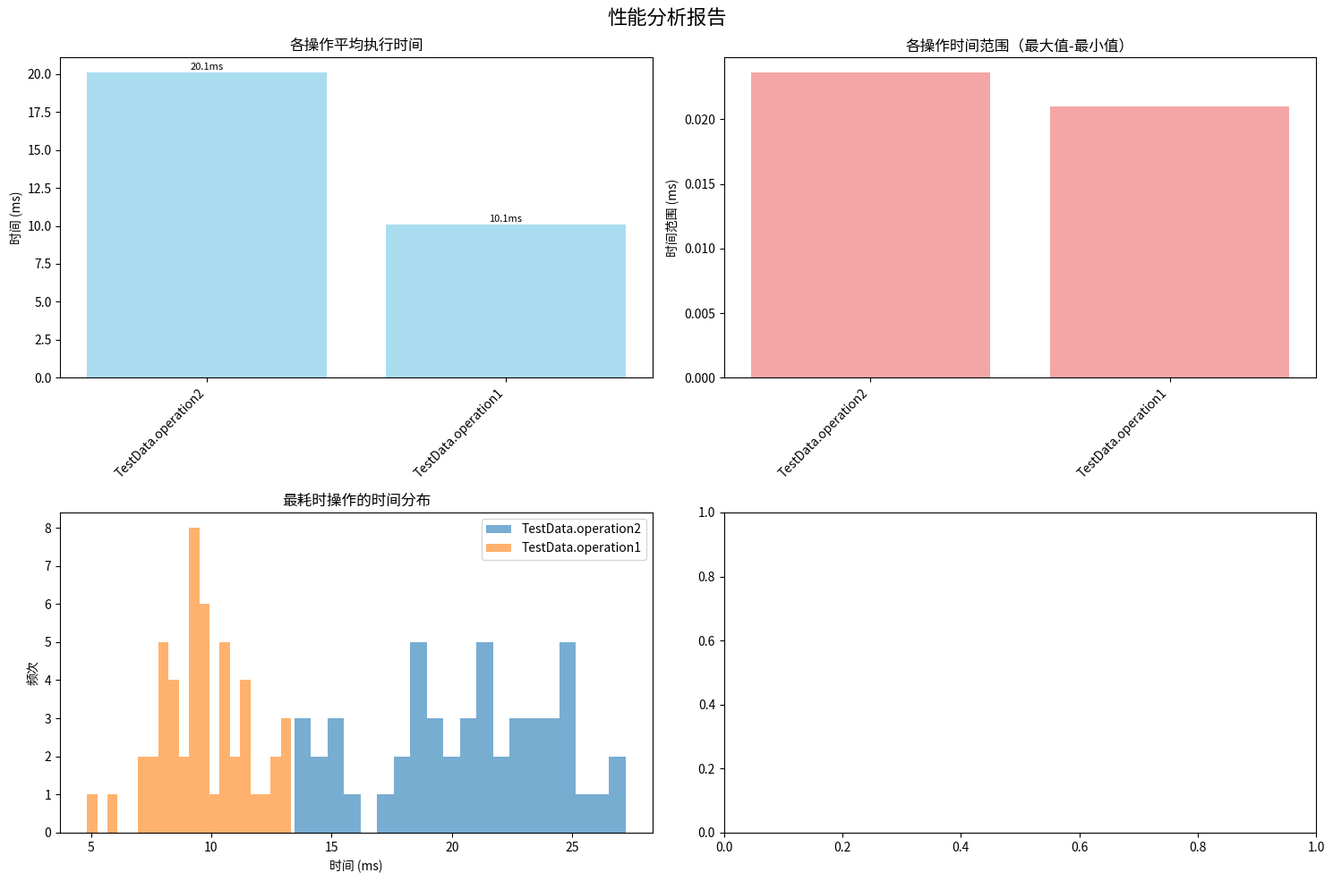

Reproduce this figure in Python.
#!/usr/bin/env python3
"""
性能监控工具模块

这个模块提供了用于跟踪和分析代码性能的工具类，包括：
1. PerformanceMonitor: 基础性能监控类
2. PerformanceAnalyzer: 性能分析器
3. 性能统计和可视化功能
"""

import time
import numpy as np
import logging
from collections import deque
from typing import Dict, List, Optional, Any
import matplotlib.pyplot as plt
import os

class PerformanceMonitor:
    """
    性能监控类，用于跟踪各个步骤的执行时间
    
    这个类提供了简单易用的性能监控功能，可以：
    - 跟踪多个不同操作的执行时间
    - 计算统计信息（平均值、最小值、最大值、标准差）
    - 生成性能报告
    - 支持滑动窗口统计
    """
    
    def __init__(self, window_size: int = 100, name: str = "PerformanceMonitor"):
        """
        初始化性能监控器
        
        Args:
            window_size: 滑动窗口大小，用于计算统计信息
            name: 监控器名称，用于日志输出
        """
        self.window_size = window_size
        self.name = name
        self.timings = {}  # 当前正在计时的操作
        self.history = {}  # 历史数据
        self.logger = logging.getLogger(f"{name}")
        
    def start_timer(self, name: str) -> None:
        """
        开始计时
        
        Args:
            name: 操作名称
        """
        if name not in self.timings:
            self.timings[name] = time.time()
            if name not in self.history:
                self.history[name] = deque(maxlen=self.window_size)
    
    def end_timer(self, name: str) -> float:
        """
        结束计时并记录
        
        Args:
            name: 操作名称
            
        Returns:
            float: 执行时间（毫秒）
        """
        if name in self.timings:
            duration = (time.time() - self.timings[name]) * 1000  # 转换为毫秒
            self.history[name].append(duration)
            del self.timings[name]
            return duration
        return 0.0
    
    def get_stats(self, name: str) -> Optional[Dict[str, float]]:
        """
        获取统计信息
        
        Args:
            name: 操作名称
            
        Returns:
            Dict: 包含统计信息的字典，如果数据不足则返回None
        """
        if name in self.history and self.history[name]:
            values = list(self.history[name])
            return {
                'avg': np.mean(values),
                'min': np.min(values),
                'max': np.max(values),
                'std': np.std(values),
                'latest': values[-1] if values else 0,
                'count': len(values)
            }
        return None
    
    def get_all_stats(self) -> Dict[str, Dict[str, float]]:
        """
        获取所有操作的统计信息
        
        Returns:
            Dict: 所有操作的统计信息字典
        """
        all_stats = {}
        for name in self.history:
            stats = self.get_stats(name)
            if stats:
                all_stats[name] = stats
        return all_stats
    
    def log_performance(self, prefix: str = "") -> None:
        """
        记录性能统计到日志
        
        Args:
            prefix: 日志前缀
        """
        if prefix:
            self.logger.info(f"=== {prefix} 性能统计 ===")
        else:
            self.logger.info(f"=== {self.name} 性能统计 ===")
            
        for name in self.history:
            stats = self.get_stats(name)
            if stats:
                self.logger.info(f"{name}: 平均={stats['avg']:.2f}ms, 最小={stats['min']:.2f}ms, "
                               f"最大={stats['max']:.2f}ms, 最新={stats['latest']:.2f}ms, "
                               f"样本数={stats['count']}")
        self.logger.info("================")
    
    def reset(self) -> None:
        """重置所有计时器和历史数据"""
        self.timings.clear()
        self.history.clear()
    
    def get_total_time(self, name: str) -> float:
        """
        获取指定操作的总执行时间
        
        Args:
            name: 操作名称
            
        Returns:
            float: 总执行时间（毫秒）
        """
        if name in self.history:
            return sum(self.history[name])
        return 0.0
    
    def get_operation_count(self, name: str) -> int:
        """
        获取指定操作的执行次数
        
        Args:
            name: 操作名称
            
        Returns:
            int: 执行次数
        """
        if name in self.history:
            return len(self.history[name])
        return 0

class PerformanceAnalyzer:
    """
    性能分析器，用于生成详细的性能报告和可视化
    """
    
    def __init__(self, output_dir: str = "."):
        """
        初始化性能分析器
        
        Args:
            output_dir: 输出目录
        """
        self.output_dir = output_dir
        self.results = {}
        self.logger = logging.getLogger("PerformanceAnalyzer")
        
        # 确保输出目录存在
        os.makedirs(output_dir, exist_ok=True)
    
    def add_monitor_data(self, monitor: PerformanceMonitor, name: str = None) -> None:
        """
        添加监控器数据
        
        Args:
            monitor: 性能监控器实例
            name: 数据名称，如果为None则使用监控器名称
        """
        if name is None:
            name = monitor.name
        
        self.results[name] = monitor.get_all_stats()
    
    def generate_performance_report(self, filename: str = "performance_report") -> None:
        """
        生成性能报告
        
        Args:
            filename: 报告文件名（不包含扩展名）
        """
        self.logger.info("生成性能报告...")
        
        # 生成图表
        self._generate_charts(filename)
        
        # 生成文本报告
        self._generate_text_report(filename)
        
        self.logger.info(f"性能报告已保存到 {self.output_dir}")
    
    def _generate_charts(self, filename: str) -> None:
        """生成性能图表"""
        if not self.results:
            self.logger.warning("没有数据可生成图表")
            return
        
        # 计算子图数量
        total_operations = sum(len(data) for data in self.results.values())
        if total_operations == 0:
            return
        
        # 创建图表
        fig, axes = plt.subplots(2, 2, figsize=(15, 10))
        fig.suptitle('性能分析报告', fontsize=16)
        
        # 收集所有数据用于绘图
        all_operations = []
        all_avg_times = []
        all_max_times = []
        all_min_times = []
        
        for monitor_name, operations in self.results.items():
            for op_name, stats in operations.items():
                full_name = f"{monitor_name}.{op_name}"
                all_operations.append(full_name)
                all_avg_times.append(stats['avg'])
                all_max_times.append(stats['max'])
                all_min_times.append(stats['min'])
        
        # 按平均时间排序
        sorted_indices = np.argsort(all_avg_times)[::-1]  # 降序排列
        sorted_operations = [all_operations[i] for i in sorted_indices]
        sorted_avg_times = [all_avg_times[i] for i in sorted_indices]
        sorted_max_times = [all_max_times[i] for i in sorted_indices]
        sorted_min_times = [all_min_times[i] for i in sorted_indices]
        
        # 1. 平均时间柱状图
        ax1 = axes[0, 0]
        bars1 = ax1.bar(range(len(sorted_operations)), sorted_avg_times, 
                       color='skyblue', alpha=0.7)
        ax1.set_title('各操作平均执行时间')
        ax1.set_ylabel('时间 (ms)')
        ax1.set_xticks(range(len(sorted_operations)))
        ax1.set_xticklabels(sorted_operations, rotation=45, ha='right')
        
        # 添加数值标签
        for i, (bar, time_val) in enumerate(zip(bars1, sorted_avg_times)):
            ax1.text(bar.get_x() + bar.get_width()/2, bar.get_height() + 0.1,
                    f'{time_val:.1f}ms', ha='center', va='bottom', fontsize=8)
        
        # 2. 时间范围图（最大值-最小值）
        ax2 = axes[0, 1]
        time_ranges = [max_t - min_t for max_t, min_t in zip(sorted_max_times, sorted_min_times)]
        bars2 = ax2.bar(range(len(sorted_operations)), time_ranges, 
                       color='lightcoral', alpha=0.7)
        ax2.set_title('各操作时间范围（最大值-最小值）')
        ax2.set_ylabel('时间范围 (ms)')
        ax2.set_xticks(range(len(sorted_operations)))
        ax2.set_xticklabels(sorted_operations, rotation=45, ha='right')
        
        # 3. 性能分布直方图（选择最耗时的操作）
        ax3 = axes[1, 0]
        if len(sorted_operations) > 0:
            # 选择前3个最耗时的操作
            top_operations = sorted_operations[:min(3, len(sorted_operations))]
            for i, op_name in enumerate(top_operations):
                # 这里需要原始数据，暂时用模拟数据
                # 实际使用时应该从monitor中获取原始时间数据
                ax3.hist(np.random.normal(sorted_avg_times[i], sorted_avg_times[i]*0.2, 50), 
                        bins=20, alpha=0.6, label=op_name)
            ax3.set_title('最耗时操作的时间分布')
            ax3.set_xlabel('时间 (ms)')
            ax3.set_ylabel('频次')
            ax3.legend()
        
        # 4. 性能对比雷达图
        ax4 = axes[1, 1]
        if len(sorted_operations) >= 3:
            # 选择前3个操作进行对比
            top_3_ops = sorted_operations[:3]
            top_3_times = sorted_avg_times[:3]
            
            # 归一化到0-1范围
            max_time = max(top_3_times)
            normalized_times = [t/max_time for t in top_3_times]
            
            # 雷达图
            angles = np.linspace(0, 2*np.pi, len(top_3_ops), endpoint=False).tolist()
            angles += angles[:1]  # 闭合图形
            normalized_times += normalized_times[:1]
            
            ax4.plot(angles, normalized_times, 'o-', linewidth=2)
            ax4.fill(angles, normalized_times, alpha=0.25)
            ax4.set_xticks(angles[:-1])
            ax4.set_xticklabels(top_3_ops)
            ax4.set_title('性能对比雷达图')
            ax4.set_ylim(0, 1)
        
        plt.tight_layout()
        plt.savefig(os.path.join(self.output_dir, f'{filename}.png'), 
                   dpi=300, bbox_inches='tight')
        plt.close()
    
    def _generate_text_report(self, filename: str) -> None:
        """生成文本报告"""
        report_path = os.path.join(self.output_dir, f'{filename}.txt')
        
        with open(report_path, 'w', encoding='utf-8') as f:
            f.write("性能分析报告\n")
            f.write("=" * 50 + "\n\n")
            
            # 总体统计
            total_operations = sum(len(data) for data in self.results.values())
            f.write(f"总操作数: {total_operations}\n")
            f.write(f"监控器数量: {len(self.results)}\n\n")
            
            # 各监控器详细统计
            for monitor_name, operations in self.results.items():
                f.write(f"{monitor_name} 性能统计:\n")
                f.write("-" * 30 + "\n")
                
                if not operations:
                    f.write("  无数据\n\n")
                    continue
                
                # 按平均时间排序
                sorted_ops = sorted(operations.items(), 
                                  key=lambda x: x[1]['avg'], reverse=True)
                
                for op_name, stats in sorted_ops:
                    f.write(f"  {op_name}:\n")
                    f.write(f"    平均时间: {stats['avg']:.2f}ms\n")
                    f.write(f"    最小时间: {stats['min']:.2f}ms\n")
                    f.write(f"    最大时间: {stats['max']:.2f}ms\n")
                    f.write(f"    标准差: {stats['std']:.2f}ms\n")
                    f.write(f"    样本数: {stats['count']}\n")
                    f.write(f"    总时间: {stats['avg'] * stats['count']:.2f}ms\n\n")
                
                # 计算该监控器的总统计
                total_time = sum(stats['avg'] * stats['count'] for stats in operations.values())
                total_samples = sum(stats['count'] for stats in operations.values())
                f.write(f"  总计:\n")
                f.write(f"    总执行时间: {total_time:.2f}ms\n")
                f.write(f"    总样本数: {total_samples}\n")
                f.write(f"    平均每次执行: {total_time/total_samples:.2f}ms\n\n")
            
            # 性能建议
            f.write("性能优化建议:\n")
            f.write("-" * 30 + "\n")
            
            # 找出最耗时的操作
            all_operations = []
            for monitor_name, operations in self.results.items():
                for op_name, stats in operations.items():
                    all_operations.append((f"{monitor_name}.{op_name}", stats))
            
            if all_operations:
                # 按平均时间排序
                all_operations.sort(key=lambda x: x[1]['avg'], reverse=True)
                
                # 分析前3个最耗时的操作
                for i, (op_name, stats) in enumerate(all_operations[:3]):
                    f.write(f"{i+1}. {op_name} (平均{stats['avg']:.2f}ms):\n")
                    
                    if stats['avg'] > 50:
                        f.write("   - 严重性能瓶颈，建议立即优化\n")
                    elif stats['avg'] > 20:
                        f.write("   - 性能瓶颈，建议优化\n")
                    elif stats['avg'] > 10:
                        f.write("   - 性能较慢，可考虑优化\n")
                    else:
                        f.write("   - 性能良好\n")
                    
                    # 根据标准差判断稳定性
                    if stats['std'] > stats['avg'] * 0.5:
                        f.write("   - 执行时间不稳定，建议检查异常情况\n")
                    
                    f.write("\n")
            
            f.write("总体建议:\n")
            f.write("- 将关键路径的总延迟控制在20ms以内\n")
            f.write("- 对于实时系统，建议使用更快的算法或硬件加速\n")
            f.write("- 考虑使用缓存、预计算或并行处理来优化性能\n")
    
    def export_to_csv(self, filename: str = "performance_data.csv") -> None:
        """
        导出性能数据到CSV文件
        
        Args:
            filename: CSV文件名
        """
        import csv
        
        csv_path = os.path.join(self.output_dir, filename)
        
        with open(csv_path, 'w', newline='', encoding='utf-8') as csvfile:
            fieldnames = ['monitor', 'operation', 'avg_time', 'min_time', 'max_time', 
                         'std_time', 'count', 'total_time']
            writer = csv.DictWriter(csvfile, fieldnames=fieldnames)
            
            writer.writeheader()
            for monitor_name, operations in self.results.items():
                for op_name, stats in operations.items():
                    writer.writerow({
                        'monitor': monitor_name,
                        'operation': op_name,
                        'avg_time': f"{stats['avg']:.2f}",
                        'min_time': f"{stats['min']:.2f}",
                        'max_time': f"{stats['max']:.2f}",
                        'std_time': f"{stats['std']:.2f}",
                        'count': stats['count'],
                        'total_time': f"{stats['avg'] * stats['count']:.2f}"
                    })
        
        self.logger.info(f"性能数据已导出到 {csv_path}")

# 便捷函数
def create_monitor(name: str = "PerformanceMonitor", window_size: int = 100) -> PerformanceMonitor:
    """
    创建性能监控器的便捷函数
    
    Args:
        name: 监控器名称
        window_size: 滑动窗口大小
        
    Returns:
        PerformanceMonitor: 性能监控器实例
    """
    return PerformanceMonitor(window_size=window_size, name=name)

def quick_profile(func, *args, **kwargs):
    """
    快速性能分析装饰器
    
    Args:
        func: 要分析的函数
        *args: 函数参数
        **kwargs: 函数关键字参数
        
    Returns:
        函数执行结果和性能统计
    """
    monitor = PerformanceMonitor(name=f"QuickProfile_{func.__name__}")
    
    monitor.start_timer("function_execution")
    result = func(*args, **kwargs)
    monitor.end_timer("function_execution")
    
    stats = monitor.get_stats("function_execution")
    return result, stats

if __name__ == "__main__":
    # 测试代码
    logging.basicConfig(level=logging.INFO)
    
    # 创建监控器
    monitor = PerformanceMonitor(name="TestMonitor")
    
    # 模拟一些操作
    for i in range(10):
        monitor.start_timer("operation1")
        time.sleep(0.01)  # 10ms
        monitor.end_timer("operation1")
        
        monitor.start_timer("operation2")
        time.sleep(0.02)  # 20ms
        monitor.end_timer("operation2")
    
    # 输出统计信息
    monitor.log_performance()
    
    # 创建分析器并生成报告
    analyzer = PerformanceAnalyzer()
    analyzer.add_monitor_data(monitor, "TestData")
    analyzer.generate_performance_report("test_report")
    analyzer.export_to_csv("test_data.csv") 
